Run: headless pygame with SDL's dummy video driver; simulated clock (each Clock.tick advances the game by its frame time, no real sleeping); random seed 0; keys injected as events and as key.get_pressed() state; no mouse input.
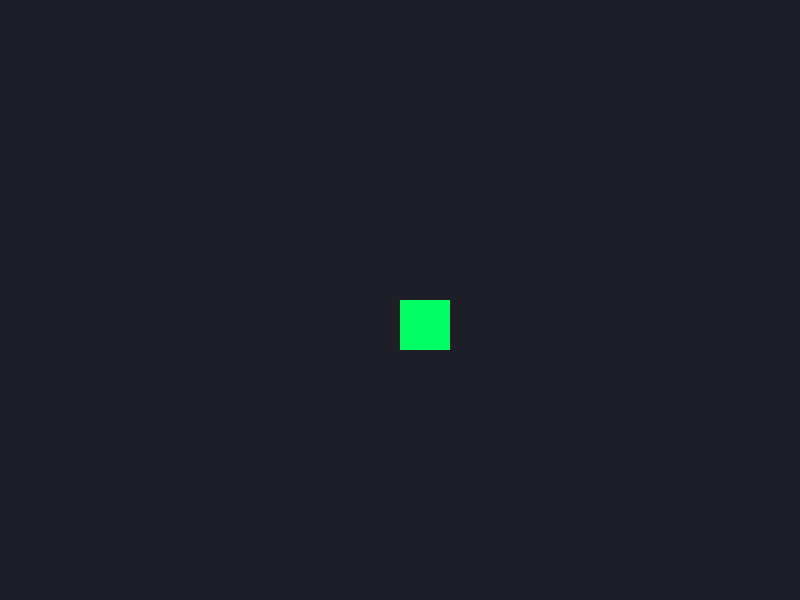
Frame 1 of 4 · flips 1–60 · no input
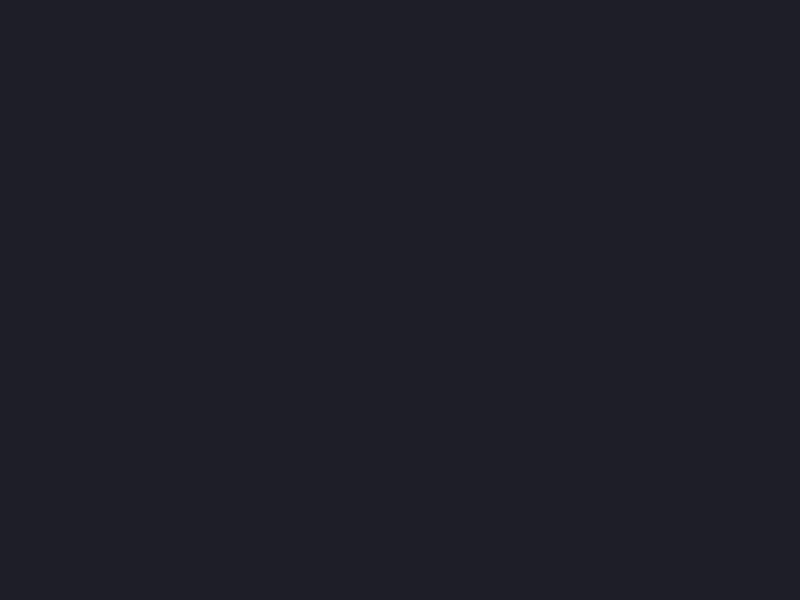
Frame 2 of 4 · flips 61–180 · tapped SPACE, RETURN · held RIGHT (→), D
Frame 3 of 4 · flips 181–300 · held DOWN (↓), S · screen unchanged from frame 2, image omitted
Frame 4 of 4 · flips 301–420 · held LEFT (←), A, UP (↑), W · screen unchanged from frame 3, image omitted

The pygame program that drew these frames:

# ==========================================
# WEEK 10 PROJECT: THE CONTROLLER & THE CAGE
# ==========================================
# If Pygame 3.14.x is missing wheels, use: pip install pygame-ce
import pygame

pygame.init()
WIDTH = 800
HEIGHT = 600
screen = pygame.display.set_mode((WIDTH, HEIGHT))
pygame.display.set_caption("Player Movement & Boundaries")
clock = pygame.time.Clock()

# --- Player Data ---
player_x = 400
player_y = 300
player_size = 50
player_speed = 5  # How fast the player moves per frame

running = True
while running:
    # 1. Check for quitting
    for event in pygame.event.get():
        if event.type == pygame.QUIT:
            running = False
            
    # ----------------------------------------------------
    # 2. GET PLAYER INPUT (Polling the keyboard)
    # ----------------------------------------------------
    # This gets a list of every key on the keyboard and whether it is being pressed True/False
    keys = pygame.key.get_pressed()
    
    # TODO 1: Move Right
    if keys[pygame.K_RIGHT] or keys[pygame.K_d]:
        player_x += player_speed
        
    # TODO 2: Move Left (Subtract from player_x)
    
    
    # TODO 3: Move Up (Remember, Y goes DOWN in computers! To go up, subtract!)
    
    
    # TODO 4: Move Down (Add to player_y)
    
    
    
    # ----------------------------------------------------
    # 3. BOUNDARY DETECTION (The Invisible Cage)
    # ----------------------------------------------------
    # Left Wall
    if player_x < 0:
        player_x = 0  # Push them back to 0
        
    # Right Wall
    # TODO 5: If player_x is greater than (WIDTH - player_size), push them back to (WIDTH - player_size)
    
    
    # Top Wall
    # TODO 6: If player_y is less than 0, push them back to 0.
    
    
    # Bottom Wall
    # TODO 7: If player_y is greater than (HEIGHT - player_size), push them back to (HEIGHT - player_size)
    
    
    
    # ----------------------------------------------------
    # 4. DRAW THE FRAME
    # ----------------------------------------------------
    screen.fill((30, 30, 40)) # Dark gray background
    
    # Build the player rectangle using our updated X and Y variables
    player_rect = pygame.Rect(player_x, player_y, player_size, player_size)
    pygame.draw.rect(screen, (0, 255, 100), player_rect) # Draw in Green
    
    pygame.display.flip()
    clock.tick(60)

pygame.quit()
